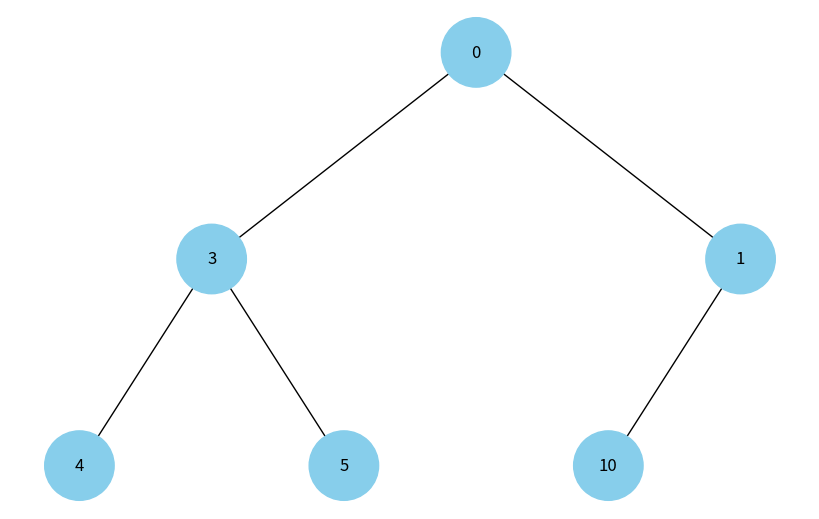

The script that saved this image:
"""
Завдання 4. Візуалізація піраміди

Наступний код виконує побудову бінарних дерев. Виконайте аналіз коду, щоб зрозуміти, як він працює.

Використовуючи як базу цей код, побудуйте функцію, що буде візуалізувати бінарну купу.

👉🏻 Примітка. Суть завдання полягає у створенні дерева із купи.

"""

import uuid

import networkx as nx
import matplotlib.pyplot as plt
import heapq


class Node:
    def __init__(self, key, color="skyblue"):
        self.left = None
        self.right = None
        self.val = key
        self.color = color  # Додатковий аргумент для зберігання кольору вузла
        # Унікальний ідентифікатор для кожного вузла
        self.id = str(uuid.uuid4())


def add_edges(graph, node, pos, x=0, y=0, layer=1):
    if node is not None:
        # Використання id та збереження значення вузла
        graph.add_node(node.id, color=node.color, label=node.val)
        if node.left:
            graph.add_edge(node.id, node.left.id)
            l = x - 1 / 2 ** layer
            pos[node.left.id] = (l, y - 1)
            l = add_edges(graph, node.left, pos, x=l, y=y - 1, layer=layer + 1)
        if node.right:
            graph.add_edge(node.id, node.right.id)
            r = x + 1 / 2 ** layer
            pos[node.right.id] = (r, y - 1)
            r = add_edges(graph, node.right, pos, x=r,
                          y=y - 1, layer=layer + 1)
    return graph


def draw_tree(tree_root):
    tree = nx.DiGraph()
    pos = {tree_root.id: (0, 0)}
    tree = add_edges(tree, tree_root, pos)

    colors = [node[1]['color'] for node in tree.nodes(data=True)]
    labels = {node[0]: node[1]['label'] for node in tree.nodes(
        data=True)}  # Використовуйте значення вузла для міток

    plt.figure(figsize=(8, 5))
    nx.draw(tree, pos=pos, labels=labels, arrows=False,
            node_size=2500, node_color=colors)
    plt.show()


def build_heap_tree(arr):
    heapq.heapify(arr)

    def build_node(idx):
        if idx >= len(arr):
            return None
        node = Node(arr[idx])
        node.left = build_node(2 * idx + 1)
        node.right = build_node(2 * idx + 2)
        return node

    return build_node(0)


if __name__ == "__main__":
    arr = [4, 0, 10, 3, 5, 1]
    root = build_heap_tree(arr)
    draw_tree(root)
